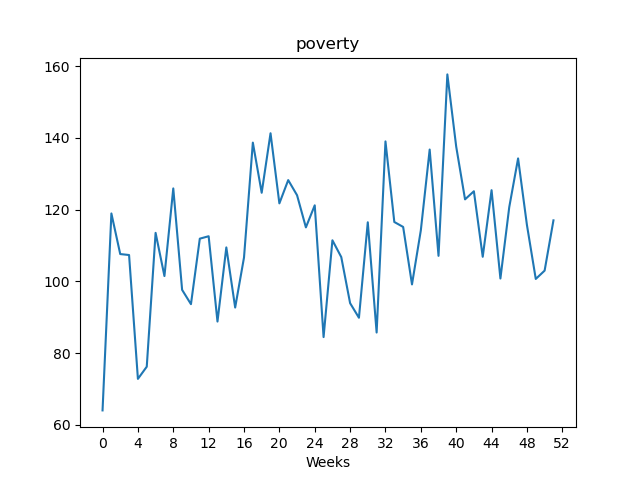

Values plotted in this chart, from the file beside it:
, value
Week1, 64.04
Week2, 119
Week3, 107.6
Week4, 107.4
Week5, 72.83
Week6, 76.22
Week7, 113.5
Week8, 101.5
Week9, 125.9
Week10, 97.65
Week11, 93.66
Week12, 111.9
Week13, 112.6
Week14, 88.81
Week15, 109.5
Week16, 92.72
Week17, 106.7
Week18, 138.7
Week19, 124.7
Week20, 141.3
Week21, 121.8
Week22, 128.2
Week23, 124
Week24, 115.1
Week25, 121.2
Week26, 84.48
Week27, 111.5
Week28, 106.8
Week29, 93.94
Week30, 89.87
Week31, 116.5
Week32, 85.75
Week33, 139
Week34, 116.6
Week35, 115.2
Week36, 99.17
Week37, 114.2
Week38, 136.8
Week39, 107.1
Week40, 157.7
Week41, 137.6
Week42, 122.9
Week43, 125.1
Week44, 106.9
Week45, 125.4
Week46, 100.8
Week47, 120.7
Week48, 134.3
Week49, 115.7
Week50, 100.7
Week51, 103
Week52, 117
